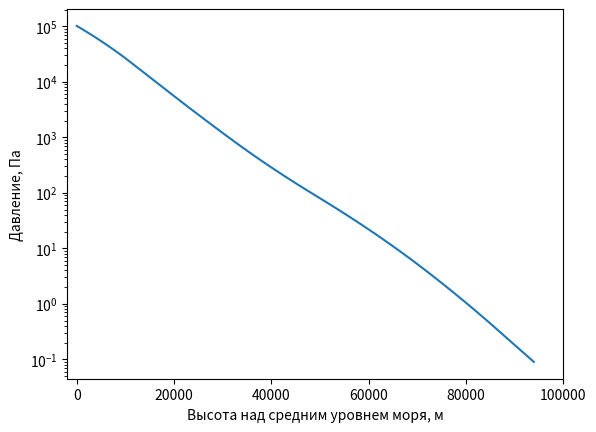

The script that saved this image:
# -*- coding: utf-8 -*-
from math import log10, sqrt, pi
from typing import NoReturn


class StandardAtmosphere:
    """ Реализация модели стандартной атмосферы, ГОСТ 4401-81 """
    
    # Параметры на высоте среднего уровня моря
    ac = 340.294  # скорость звука, м/с
    gc = 9.80665  # ускорение свободного падения, м/с2
    Hpc = 8434.5  # масштаб высоты по давлению, м
    lc = 66.328e-9  # средняя длина свободного пробега частиц воздуха
    Mc = 28.964420  # молярная масса, кг/кмоль  (NB! размерность)
    nc = 25.471e+24  # концентрация частиц
    pc = 101325.0  # давление
    Tc = 288.15  # температура
    vc = 458.94  # средняя скорость частиц воздуха, м/с
    gammac = 12.013  # удельный вес, Н/м3
    nuc = 14.607e-6  # кинематическая вязкость, м2/с
    muc = 17.894e-6  # динамическая вязкость, Па*с
    lambdac = 25.343e-3  # теплопроводность, Вт/(м*К)
    omc = 6.9193e+9  # частота соударений частиц воздуха (#TODO: NB! проверить значение)
    rhoc = 1.2250  # плотность, кг/м3
    
    Na = 602.257e24  # постоянная Авогадро, 1/кмоль (NB! размерность)
    Rgas = 8314.32  # универсальная газовая постоянная, Дж / (К*кмоль) (NB! размерность)
    R = 287.05287  # удельная газовая постоянная, Дж / (кг*К)
    S = 110.4  # температура в законе динамической вязкости Сазерленда, К
    betaS = 1.458e-6  # коэффициент из закона Сазерленда, кг / (с*м*К^0.5)
    sigma = 0.365e-9  # эффективный диаметр молекул воздуха при столкновении, м
    
    
    def __init__(self):
        # Подготавливаем опорные величины для расчёта атмосферы
        # NB! Давление на всех промежутках рассчитывается по цепочке
        # исходя из значения на уровне моря, которое задано
        self.base = (
            # H[м]  T[K]    beta[-]  p[Pa]
            [-2000,  301.15,  -0.0065, None],
            [0,      self.Tc, -0.0065, self.pc],
            [11000,  216.65,  +0,      None],
            [20000,  216.65,  +0.001,  None],
            [32000,  228.65,  +0.0028, None],
            [47000,  270.65,  +0,      None],
            [51000,  270.65,  -0.0028, None],
            [71000,  214.65,  -0.002,  None],
            [85000,  186.65,  +0,      None],
        )
        self._prepare_base()

    
    def _prepare_base(self) -> NoReturn:
        """ Прямое вычисление величин опорного давления """
        for i in range(2, len(self.base)):
            self._update_pbase_at_pos(i)
        self._update_pbase_at_pos(0, is_base_prev=False)
    
    
    def _update_pbase_at_pos(self,
                            i: int,
                            is_base_prev : bool = True) -> NoReturn:
        """ Прямой расчёт опорного давления для строки i таблицы self.base """
        ib = i - 1 if is_base_prev else i + 1
        Hb, Tb, beta, pb = self.base[ib]
        H = self.base[i][0]
        T = self._get_T(Tb, beta, H, Hb)
        p = self._get_p(T, Tb, pb, beta, H, Hb)
        self.base[i][-1] = p

    
    def convert_heihgt(self, h: float, to : str = 'H') -> float:
        """ Конвертирует высоты """
        r = 6356767
        if to == 'H':  # геометрическая в геопотенциальную
            return r * h / (r + h)
        elif to == 'h':  # геопотенциальная в геометрическую
            return r * h / (r - h)
        raise ValueError(f'to={to}, но допустимы только типы конвертации H (геом. в геопот.) и h (геопот. в геом.)')
        
    
    def _get_base_params(self, H: float) -> tuple[float, float, float, float]:
        """
        Возвращает опорные параметры на заданной геопотенциальной высоте
        
        Parameters
        ----------
        H : float
            Геопотенциальная высота.

        Raises
        ------
        ValueError
            Задана неподдерживаемое значение -2км > H > 94км.

        Returns
        -------
        tuple[float, float, float, float]
            Опорные параметры для расчёта атмосферы H[м], T[K], beta[-], p[Pa]

        """
        if H < self.base[0][0] or H > 94000:
            msg = f'H={H}: реализован расчёт температуры лишь для геопотенциальных высот от -2000м до 94000м'
            raise ValueError(msg)

        for base in self.base[::-1]:
            if H >= base[0]: return base

    
    def get_state_at(self, h: float) -> tuple[float, float, float]:
        """
        Состояние воздуха на заданной высоте

        Parameters
        ----------
        h : float
            Геометрическая высота.

        Returns
        -------
        tuple[float, float, float]
            p[Па], T[К], rho[кг/м3].

        """
        H = self.convert_heihgt(h, to='H')
        Hb, Tb, beta, pb = self._get_base_params(H)
            
        T = self._get_T(Tb, beta, H, Hb)
        p = self._get_p(T, Tb, pb, beta, H, Hb)
        
        return p, T, self.rho(p, T)
    
    
    
    def _get_T(self, Tb: float, beta: float, H: float, Hb: float) -> float:
        """
        Температура на заданной геопотенциальной высоте

        Parameters
        ----------
        Tb : float
            Опорная температура [K].
        beta : float
            Градиент температуры по геопотенциальной высоте.
        H : float
            Геопотенциальная высота [м].
        Hb : float
            Опорная геопотенциальная высота [м].

        Returns
        -------
        float
            Температура [К].

        """
        return Tb + beta * (H - Hb)
    
    def _get_p(self, T: float, Tb: float, pb: float,
               beta: float, H: float, Hb: float) -> float:
        """
        Давление на заданной геопотенциальной высоте и при данной температуре

        Parameters
        ----------
        T : float
            Текущая температура [К].
        Tb : float
            Опорная температура [К].
        pb : float
            Опорное давление [Па].
        beta : float
            Градиент температуры по геопотенциальной высоте.
        H : float
            Геопотенциальная высота [м].
        Hb : float
            Опорная геопотенциальная высота [м].

        Returns
        -------
        float
            Давление [Па].

        """
        if beta != 0:
            lgp = log10(pb) - self.gc / (beta * self.R) * log10(T/Tb)
        else:
            lgp = log10(pb) - 0.434294 * self.gc / (self.R * T) * (H - Hb)
        return 10**lgp

    
    def rho(self, p: float, T: float) -> float:
        """
        Плотность из уравнения состояния

        Parameters
        ----------
        p : float
            Давление [Па].
        T : float
            Температура [К].

        Returns
        -------
        float
            Плотность [кг/м3].

        """
        return p / (self.R * T)
    
    
    def mean_free_path(self, h: float) -> float:
        """
        Средняя длина свободного пробега молекул воздуха

        Parameters
        ----------
        h : float
            Геометрическая высота [м].

        Returns
        -------
        float
            Средняя длина свободного пробега молекул воздуха [м].

        """
        p_Pa, T_K, *_ = self.get_state_at(h)
        coef = self.Rgas / (sqrt(2) * pi * self.Na * self.sigma**2)
        return coef * T_K / p_Pa
    
    
    def viscosity(self, h: float) -> float:
        """
        Динамическая вязкость (двухпараметрическая формула Сазерленда ГОСТ, С.178)

        Parameters
        ----------
        h : float
            Геометрическая высота [м].
        
        Raises
        ------
        ValueError
            Выход за область применимости расчётной формулы h<90км.

        Returns
        -------
        float
            Динамическая вязкость [Па*с].

        """
        if h > 90000:
            raise ValueError("h={h:.2f}м, область применимости расчётных формул для динамической вязкости (h<90км).")
        _, T_K, *_ = self.get_state_at(h)

        return self.viscosity_sutherland(T_K)
    
    
    def viscosity_sutherland(self, T_K: float) -> float:
        """
        Формула Сазерленда ГОСТ, С.178
        
        Parameters
        ----------
        T_K : float
            Абсолютная температура [К].
        
        Returns
        -------
        float
            Динамическая вязкость [Па*с].
        """
        return  self.betaS / (T_K + self.S) * T_K**1.5
    
    
    def heat_conductivity(self, h: float) -> float:
        """
        Коэффициент теплопроводности (империческая формула ГОСТ, С. 179)

        Parameters
        ----------
        h : float
            Геометрическая высота [м].

        Raises
        ------
        ValueError
            Выход за область применимости расчётной формулы (h<90км).

        Returns
        -------
        float
            Коэффициент теплопроводности [Вт/(м*К)].

        """
        if h > 90000:
            raise ValueError("h={h:.2f}м, область применимости расчётных формул для теплопроводности: h < 90000м.")
        _, T_K, *_ = self.get_state_at(h)
        return self.heat_conductivity_at_T(T_K)
    
    
    def heat_conductivity_at_T(self, T_K: float) -> float:
        """
        Коэффициент теплопроводности (империческая формула ГОСТ, С. 179)

        Parameters
        ----------
        T_K : float
            Абсолютная температура [К].

        Returns
        -------
        float
            Коэффициент теплопроводности [Вт/(м*К)].

        """
        lam  = 2.648151e-3 * T_K**1.5
        lam /= T_K + 245.4 * 10**(-12/T_K)
        return lam

    
    def get_all(self, h: float) -> tuple[float, float, float, float, float, float]:
        """
        Все доступные параметры атмосферы

        Parameters
        ----------
        h : float
            Геометрическая высота.

        Returns
        -------
        tuple[float, float, float, float, float, float]
            p[Па], T[К], rho[кг/м3], mu[Па*с], lam[Вт/(м*К)], mfp[м].

        """
        p, T, rho = self.get_state_at(h)
        mu = self.viscosity(h)
        lam = self.heat_conductivity(h)
        mfp = self.mean_free_path(h)
        return p, T, rho, mu, lam, mfp
        
    
sa = StandardAtmosphere()


#%% Testing
if __name__ == '__main__':
    import numpy as np
    import matplotlib.pyplot as plt
    
    hh = np.linspace(0, 94000, 95)
    pp, TT, rhos = np.array(list(map(sa.get_state_at, hh))).T
    plt.plot(hh, pp)
    plt.xlim([-2000, 100000])
    plt.gca().set_yscale('log')
    
    plt.xlabel('Высота над средним уровнем моря, м')
    plt.ylabel('Давление, Па')
    
    plt.show()

